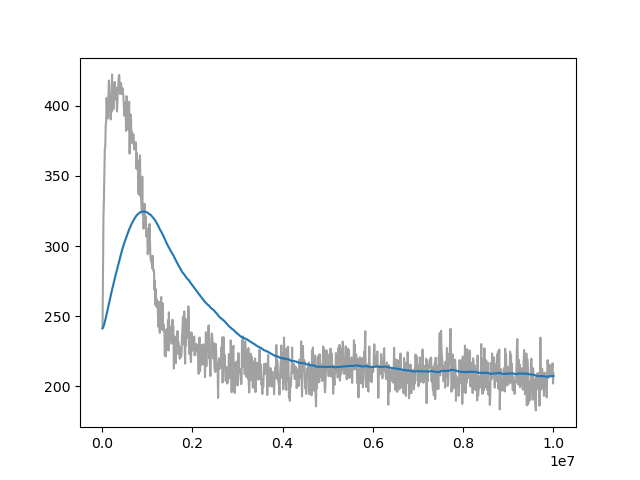

The table this chart was drawn from, first rows:
Wall time, Step, Value
1713101187, 10000, 241.4
1713101223, 20000, 284.9
1713101258, 30000, 320.5
1713101291, 40000, 332.4
1713101323, 50000, 350
1713101356, 60000, 369.2
1713101388, 70000, 370.3
1713101423, 80000, 386.3
1713101456, 90000, 388.3
1713101487, 100000, 405.5
1713101519, 110000, 398.3
1713101553, 120000, 390.9
1713101585, 130000, 397.7
1713101621, 140000, 406.4
1713101659, 150000, 417.9
1713101695, 160000, 414.1
1713101732, 170000, 401.7
1713101768, 180000, 399.8
1713101802, 190000, 390.2
1713101837, 200000, 408.3
1713101871, 210000, 395.5
1713101906, 220000, 422.3
1713101940, 230000, 405.9
1713101974, 240000, 403.8
1713102009, 250000, 397.4
1713102043, 260000, 403.3
1713102078, 270000, 409.4
1713102113, 280000, 416.9
1713102147, 290000, 404.5
1713102181, 300000, 413.1
1713102216, 310000, 410.7
1713102250, 320000, 407.8
1713102284, 330000, 395.9
1713102319, 340000, 403.2
1713102353, 350000, 412.4
1713102388, 360000, 414
1713102422, 370000, 421.3
1713102456, 380000, 422
1713102488, 390000, 412.3
1713102522, 400000, 408.4
1713102556, 410000, 410.8
1713102590, 420000, 416.2
1713102626, 430000, 411
1713102661, 440000, 408.4
1713102695, 450000, 412.5
1713102729, 460000, 411.3
1713102763, 470000, 407
1713102797, 480000, 401.4
1713102832, 490000, 392.9
1713102866, 500000, 398
1713102901, 510000, 401.2
1713102935, 520000, 402.6
1713102969, 530000, 382
1713103004, 540000, 406.8
1713103037, 550000, 405.5
1713103072, 560000, 395.5
1713103106, 570000, 399
1713103140, 580000, 382.8
1713103175, 590000, 392.3
1713103210, 600000, 402.7
... 940 more rows
